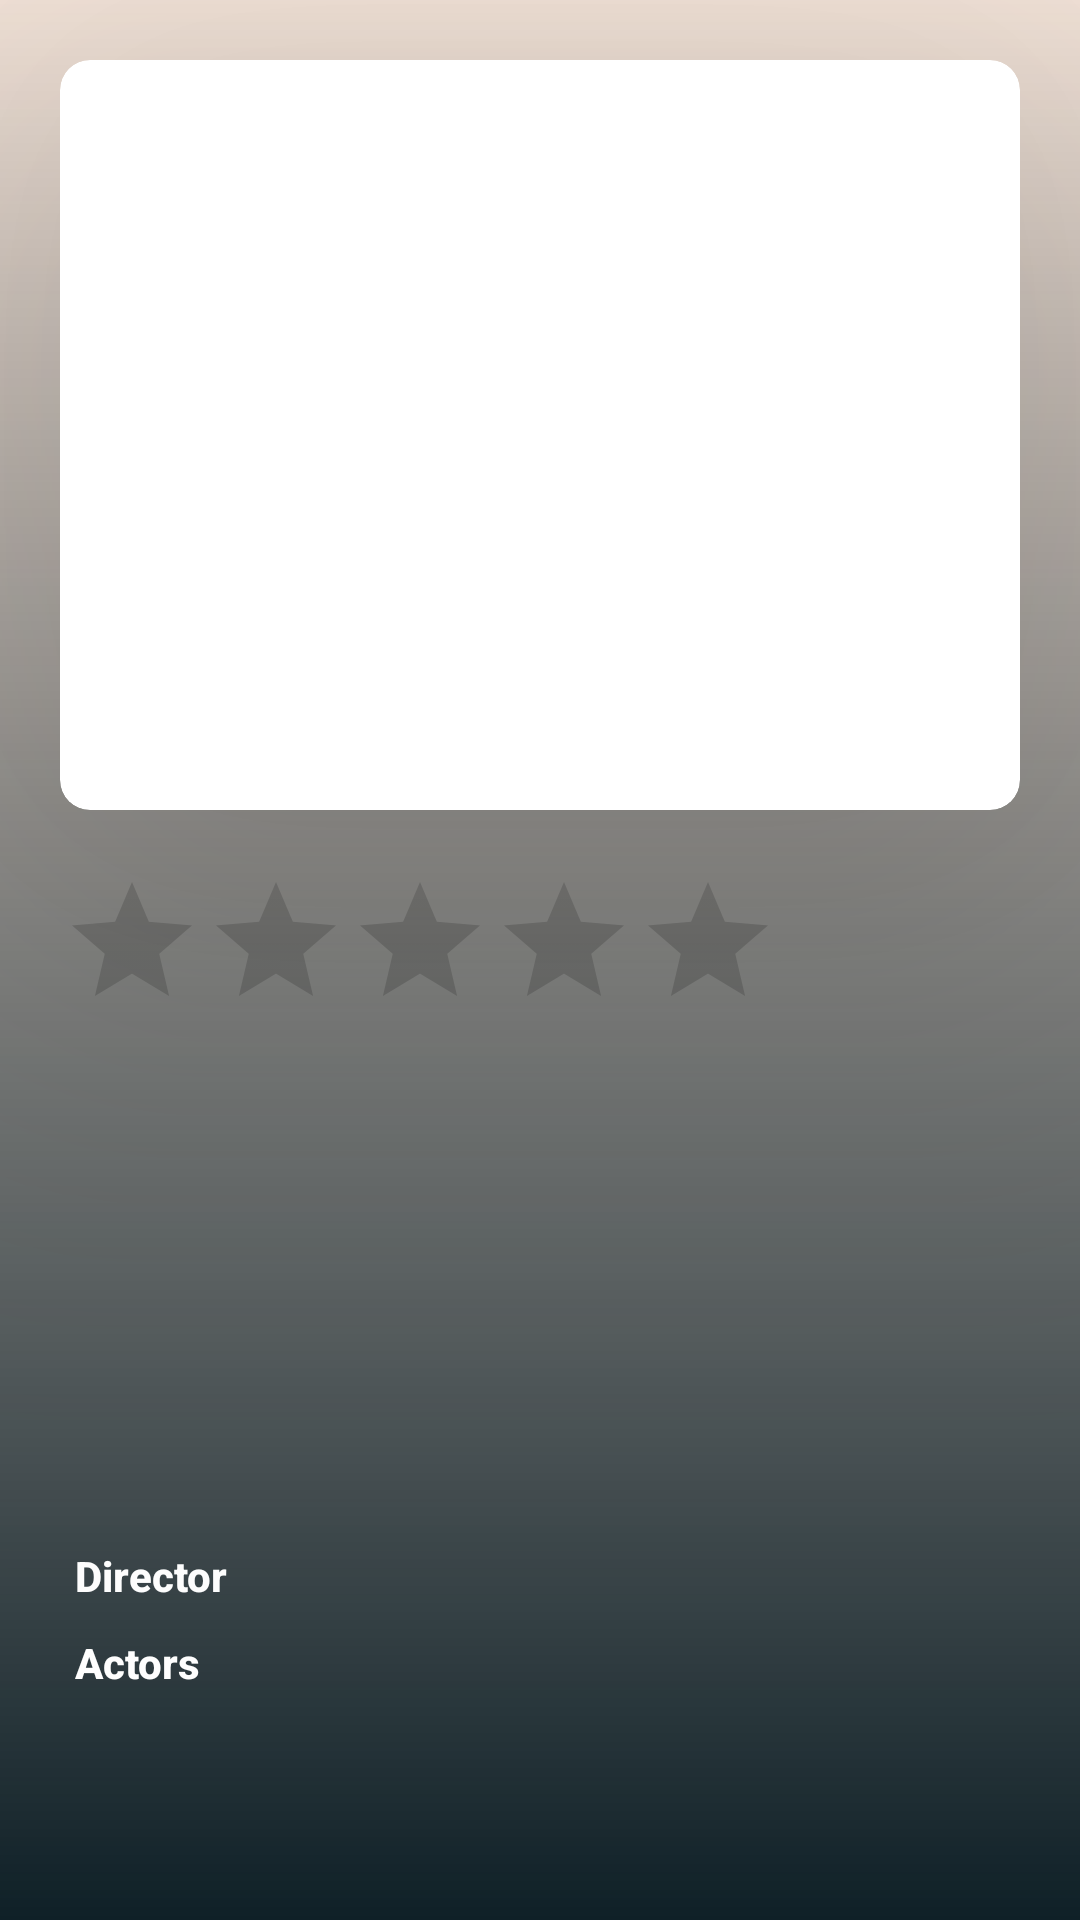

Write the Android layout XML for this screen, with the resource values it uses.
<!-- AndroidManifest.xml: application theme Theme.FindYourMove -->
<!-- res/layout/fragment_movie_details.xml -->
<?xml version="1.0" encoding="utf-8"?>
<androidx.constraintlayout.widget.ConstraintLayout xmlns:android="http://schemas.android.com/apk/res/android"
    xmlns:app="http://schemas.android.com/apk/res-auto"
    xmlns:tools="http://schemas.android.com/tools"
    android:layout_width="match_parent"
    android:layout_height="match_parent"
    tools:context=".view.MovieDetailsFragment">

    <androidx.cardview.widget.CardView
        android:layout_width="match_parent"
        android:layout_height="match_parent"
        android:background="@drawable/shadow_gradient"
        app:cardElevation="0dp">
        <ImageView
            android:id="@+id/poster"
            android:layout_width="match_parent"
            android:layout_height="match_parent"
            android:scaleType="centerCrop"
            />
    </androidx.cardview.widget.CardView>

    <androidx.core.widget.NestedScrollView
        android:layout_width="match_parent"
        android:layout_height="match_parent"
        android:background="@drawable/some_gradient"
        app:layout_constraintBottom_toBottomOf="parent"
        app:layout_constraintTop_toTopOf="parent">

        <LinearLayout
            android:layout_width="match_parent"
            android:layout_height="match_parent"
            android:background="@drawable/shadow_gradient"
            android:orientation="vertical">

            <androidx.cardview.widget.CardView
                android:layout_width="match_parent"
                android:layout_height="250dp"
                android:layout_margin="20dp"
                android:translationZ="10dp"
                app:cardCornerRadius="10dp"
                app:cardElevation="100dp">

                <ImageView
                    android:id="@+id/backdrop"
                    android:layout_width="match_parent"
                    android:layout_height="match_parent"
                    android:scaleType="centerCrop"
                     />
            </androidx.cardview.widget.CardView>

            <RatingBar
                android:id="@+id/ratingBar"
                android:layout_width="wrap_content"
                android:layout_height="wrap_content"
                android:layout_marginStart="20dp"
                android:elevation="5dp"
                android:isIndicator="true"
                android:numStars="5"
                android:progressTint="#FFEB3B"
                />

            <TextView
                android:id="@+id/movieTitle"
                android:layout_width="wrap_content"
                android:layout_height="wrap_content"
                android:layout_marginStart="20dp"
                android:fontFamily="sans-serif-medium"
                android:padding="5dp"
                android:textColor="@color/white"
                android:textSize="24sp" />

            <TextView
                android:id="@+id/releaseYear"
                android:layout_width="wrap_content"
                android:layout_height="wrap_content"
                android:layout_marginStart="20dp"
                android:fontFamily="sans-serif-medium"
                android:padding="5dp"
                android:textColor="@color/white"
                android:textSize="16sp" />

            <TextView
                android:id="@+id/movieGenre"
                android:layout_width="wrap_content"
                android:layout_height="wrap_content"
                android:layout_marginStart="20dp"
                android:fontFamily="sans-serif-medium"
                android:padding="5dp"
                android:textColor="@color/white" />


            <TextView
                android:id="@+id/runtime"
                android:layout_width="wrap_content"
                android:layout_height="wrap_content"
                android:layout_marginStart="20dp"
                android:fontFamily="sans-serif-medium"
                android:padding="5dp"
                android:textColor="@color/white"
                android:textSize="16sp" />

            <TextView
                android:id="@+id/tv_overview"
                android:layout_width="wrap_content"
                android:layout_height="wrap_content"
                android:layout_marginStart="20dp"
                android:fontFamily="sans-serif-medium"
                android:padding="5dp"
                android:textColor="@color/white" />

            <TextView
                android:layout_width="wrap_content"
                android:layout_height="wrap_content"
                android:layout_marginStart="20dp"
                android:fontFamily="sans-serif-medium"
                android:padding="5dp"
                android:text="Director"
                android:textStyle="bold"
                android:textColor="@color/white" />
            <androidx.recyclerview.widget.RecyclerView
                android:id="@+id/rv_crew"
                android:layout_width="match_parent"
                android:layout_height="wrap_content"
                android:layout_marginStart="20dp"
                android:layout_marginEnd="20dp"
                android:nestedScrollingEnabled="true"/>

            <TextView
                android:layout_width="wrap_content"
                android:layout_height="wrap_content"
                android:layout_marginStart="20dp"
                android:fontFamily="sans-serif-medium"
                android:text="Actors"
                android:textStyle="bold"
                android:padding="5dp"
                android:textColor="@color/white" />

            <androidx.recyclerview.widget.RecyclerView
                android:id="@+id/rv_actors"
                android:layout_width="match_parent"
                android:layout_height="200dp"
                android:layout_marginStart="20dp"
                android:layout_marginEnd="20dp"
                android:nestedScrollingEnabled="true"/>

        </LinearLayout>
    </androidx.core.widget.NestedScrollView>
</androidx.constraintlayout.widget.ConstraintLayout>
<!-- resources referenced by this layout -->
<resources>
  <!-- drawable some_gradient (drawable) -->
  <?xml version="1.0" encoding="utf-8"?>
  <shape xmlns:android="http://schemas.android.com/apk/res/android"
      android:shape="rectangle">
          <gradient
              android:angle="90"
              android:endColor="#2c50"
              android:startColor="#0f2027"
              android:type="linear">
          </gradient>
  </shape>
  <style name="Theme.FindYourMove" parent="Theme.MaterialComponents.DayNight.DarkActionBar">
          
          <item name="colorPrimary">@color/purple_500</item>
          <item name="colorPrimaryVariant">@color/purple_700</item>
          <item name="colorOnPrimary">@color/white</item>
          
          <item name="colorSecondary">@color/teal_200</item>
          <item name="colorSecondaryVariant">@color/teal_700</item>
          <item name="colorOnSecondary">@color/black</item>
  
  
          
          <item name="android:statusBarColor" tools:targetApi="l">#2c54</item>
          
      </style>
  <!-- not gathered from this repository: default colours our renderer supplied (Android Studio template values) -->
  <color name="purple_500">#FF6200EE</color>
  <color name="purple_700">#FF3700B3</color>
  <color name="teal_200">#FF03DAC5</color>
  <color name="teal_700">#FF018786</color>
  <color name="black">#FF000000</color>
  <color name="white">#FFFFFFFF</color>
</resources>
